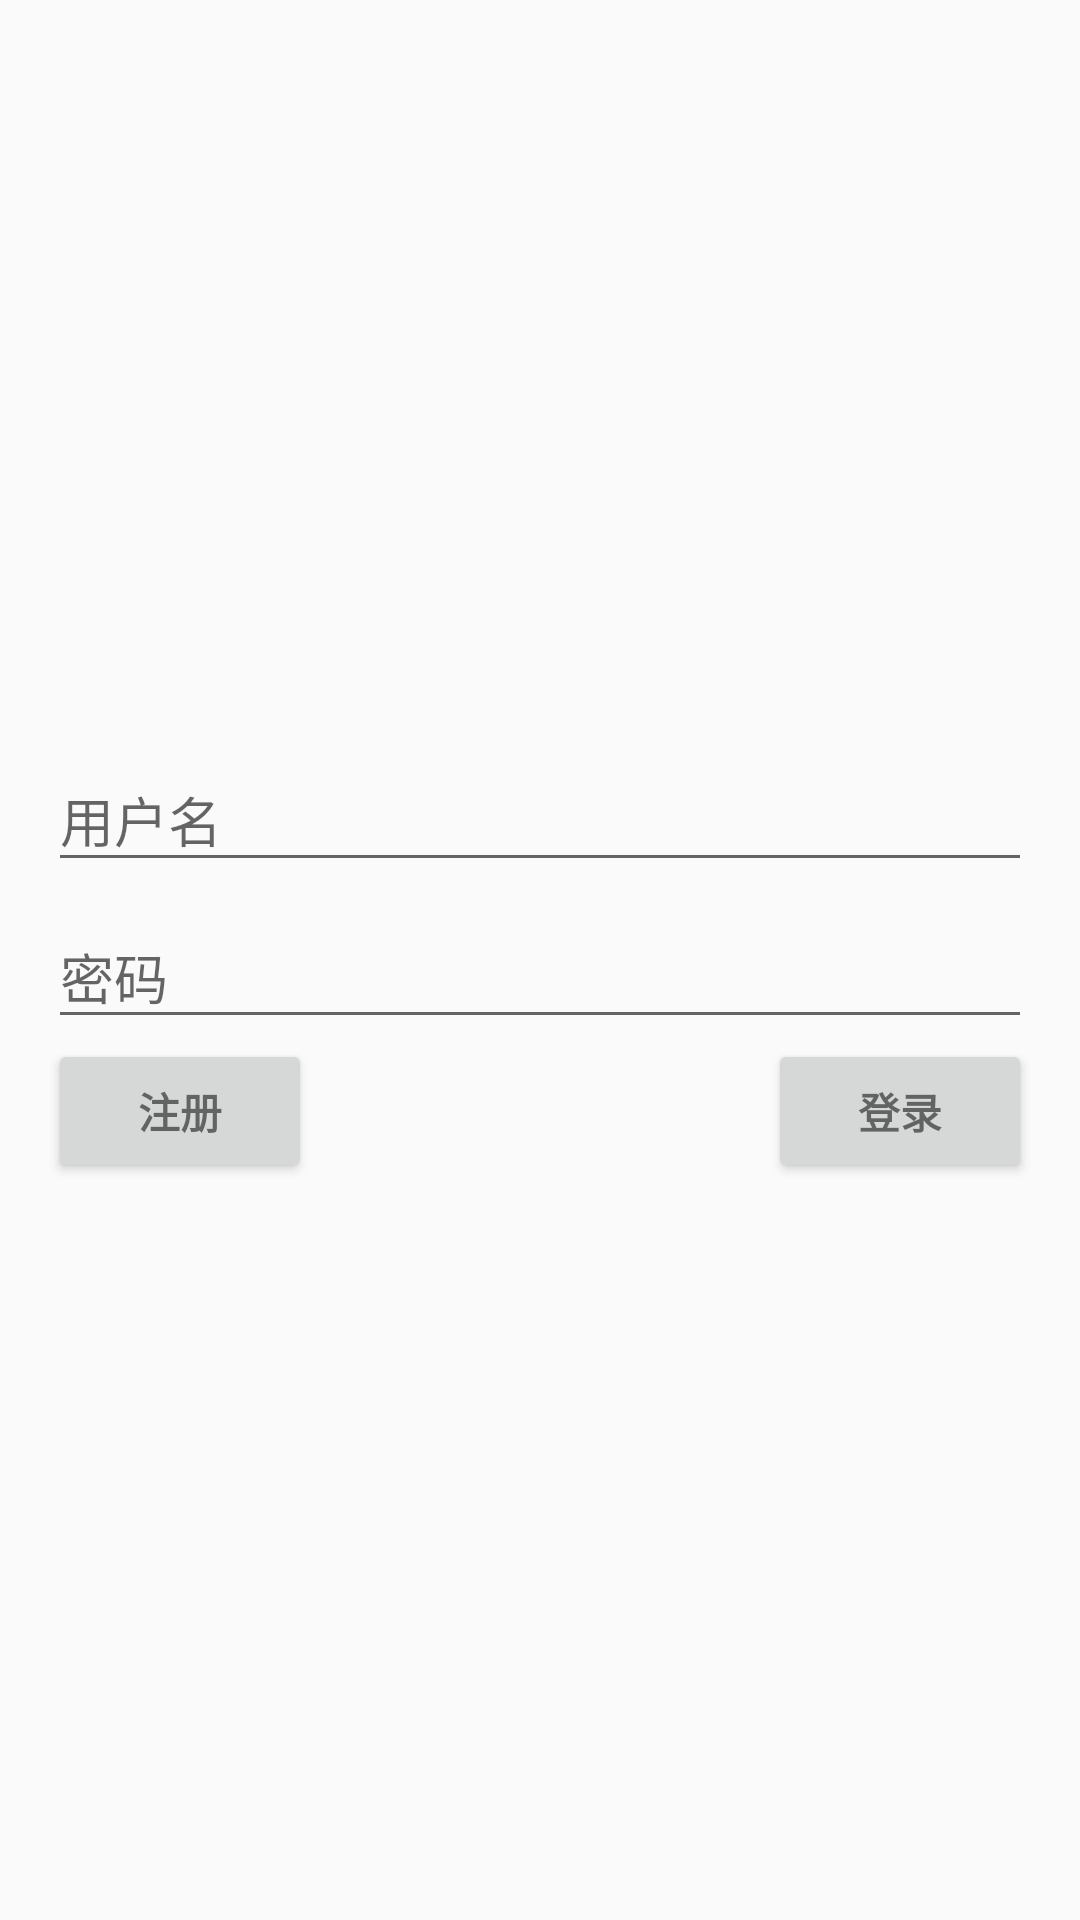

Reconstruct the res/layout file that produces this screen, plus the resources it refers to.
<!-- AndroidManifest.xml: application theme AppTheme -->
<!-- res/layout/activity_login.xml -->
<android.support.constraint.ConstraintLayout
    xmlns:android="http://schemas.android.com/apk/res/android"
    xmlns:app="http://schemas.android.com/apk/res-auto"
    xmlns:tools="http://schemas.android.com/tools"
    android:id="@+id/login_container"
    android:layout_width="match_parent"
    android:layout_height="match_parent"
    android:gravity="center"
    android:orientation="vertical"
    tools:context="com.example.example.videoconf.LoginActivity">

    
    <ProgressBar
        android:id="@+id/login_progress"
        style="?android:attr/progressBarStyle"
        android:layout_width="wrap_content"
        android:layout_height="wrap_content"
        android:visibility="gone"
        app:layout_constraintRight_toLeftOf="parent"
        app:layout_constraintLeft_toLeftOf="parent"
        app:layout_constraintTop_toTopOf="parent"
        app:layout_constraintBottom_toBottomOf="parent" />


    <android.support.constraint.ConstraintLayout
        android:id="@+id/login_form"
        app:layout_constraintTop_toTopOf="parent"
        app:layout_constraintBottom_toBottomOf="parent"
        app:layout_constraintLeft_toLeftOf="parent"
        app:layout_constraintRight_toRightOf="parent"
        android:layout_width="0dp"
        android:layout_height="wrap_content">

        <android.support.design.widget.TextInputLayout
            app:layout_constraintBottom_toTopOf="@+id/til_password_input_layout"
            app:layout_constraintLeft_toLeftOf="@+id/til_password_input_layout"
            app:layout_constraintRight_toRightOf="@+id/til_password_input_layout"
            android:layout_width="0dp"
            android:layout_height="wrap_content">
            <android.support.design.widget.TextInputEditText
                android:id="@+id/tv_user_name"
                android:layout_width="match_parent"
                android:layout_height="wrap_content"
                android:hint="@string/prompt_user_name"
                android:inputType="text"
                android:maxLines="1"
                android:singleLine="true" />
        </android.support.design.widget.TextInputLayout>

        <android.support.design.widget.TextInputLayout
            android:id="@+id/til_password_input_layout"
            android:layout_width="0dp"
            android:layout_height="wrap_content"
            android:layout_marginStart="@dimen/activity_horizontal_margin"
            android:layout_marginEnd="@dimen/activity_horizontal_margin"
            app:layout_constraintTop_toTopOf="parent"
            app:layout_constraintBottom_toBottomOf="parent"
            app:layout_constraintLeft_toLeftOf="parent"
            app:layout_constraintRight_toRightOf="parent">
            <android.support.design.widget.TextInputEditText
                android:id="@+id/password"
                android:layout_width="match_parent"
                android:layout_height="wrap_content"
                android:hint="@string/prompt_password"
                android:imeActionId="@+id/login"
                android:imeOptions="actionUnspecified"
                android:inputType="textPassword"
                android:maxLines="1"
                android:singleLine="true" />
        </android.support.design.widget.TextInputLayout>

        <Button
            android:id="@+id/register_button"
            style="?android:textAppearanceSmall"
            android:layout_width="0dp"
            android:layout_height="wrap_content"
            app:layout_constraintTop_toBottomOf="@+id/til_password_input_layout"
            app:layout_constraintLeft_toLeftOf="@+id/til_password_input_layout"
            app:layout_constraintHorizontal_bias="0.4"
            android:text="@string/action_register"
            android:textStyle="bold" />

        <Button
            android:id="@+id/login_button"
            style="?android:textAppearanceSmall"
            android:layout_width="0dp"
            android:layout_height="wrap_content"
            app:layout_constraintTop_toBottomOf="@+id/til_password_input_layout"
            app:layout_constraintRight_toRightOf="@+id/til_password_input_layout"
            app:layout_constraintHorizontal_bias="0.4"
            android:text="@string/action_login"
            android:textStyle="bold" />

    </android.support.constraint.ConstraintLayout>

</android.support.constraint.ConstraintLayout>
<!-- resources referenced by this layout -->
<resources>
  <dimen name="activity_horizontal_margin">16dp</dimen>
  <string name="action_login">登录</string>
  <string name="action_register">注册</string>
  <string name="prompt_password">密码</string>
  <string name="prompt_user_name">用户名</string>
  <style name="AppTheme" parent="Theme.AppCompat.Light.DarkActionBar">
          <item name="colorPrimary">@color/colorPrimary</item>
          <item name="colorPrimaryDark">@color/colorPrimaryDark</item>
          <item name="colorAccent">@color/colorAccent</item>
      </style>
  <!-- not gathered from this repository: default colours our renderer supplied (Android Studio template values) -->
  <color name="colorPrimary">#FF6200EE</color>
  <color name="colorPrimaryDark">#FF3700B3</color>
  <color name="colorAccent">#FF03DAC5</color>
</resources>
